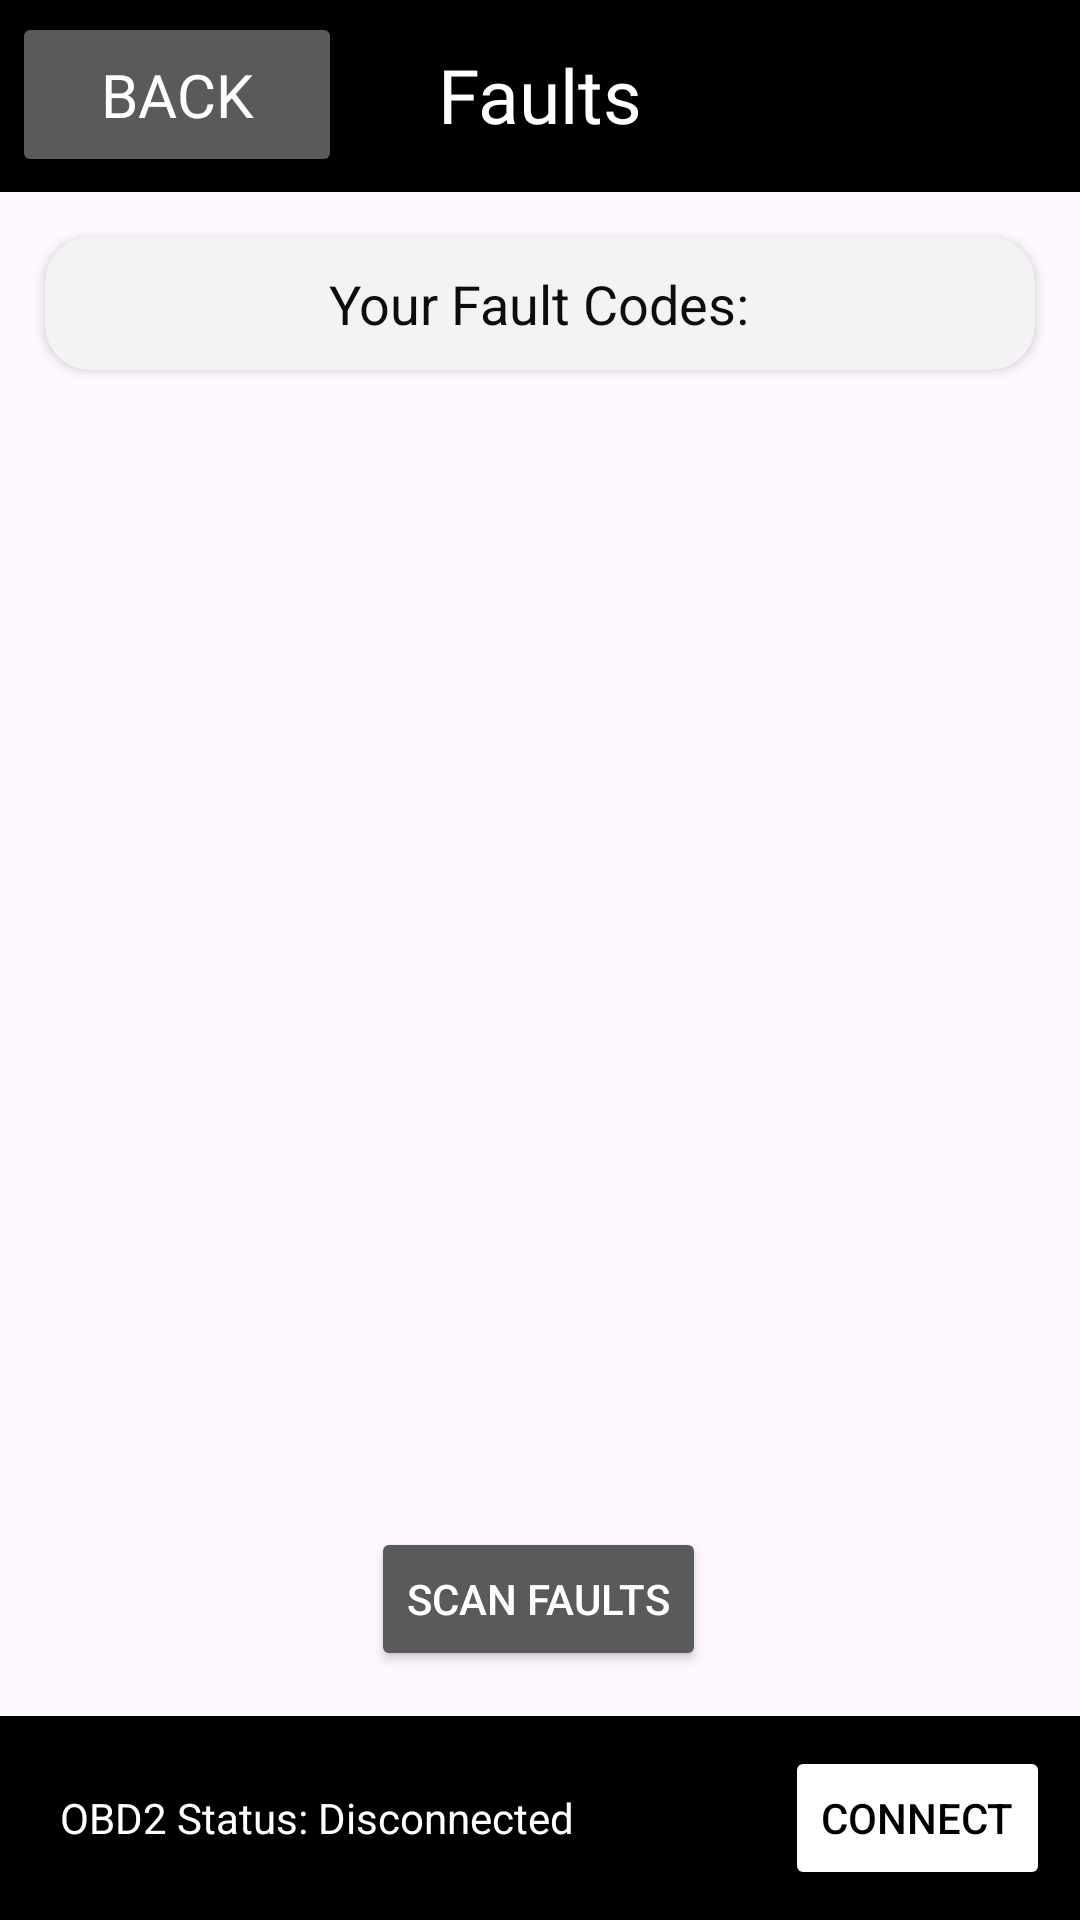

Here is an Android app screen rendered from its layout file. Give the layout XML and the strings, colors and styles it references.
<!-- AndroidManifest.xml: application theme Base.Theme.VMSOBD2 -->
<!-- res/layout/activity_engine_faults.xml -->
<?xml version="1.0" encoding="utf-8"?>
<androidx.constraintlayout.widget.ConstraintLayout xmlns:android="http://schemas.android.com/apk/res/android"
    xmlns:app="http://schemas.android.com/apk/res-auto"
    xmlns:tools="http://schemas.android.com/tools"
    android:id="@+id/main"
    android:layout_width="match_parent"
    android:layout_height="match_parent"
    android:theme="@style/ThemeOverlay.AppCompat.Dark.ActionBar"
    tools:context=".EngineFaults">

    <androidx.appcompat.widget.Toolbar
        android:id="@+id/toolbar"
        android:layout_width="0dp"
        android:layout_height="wrap_content"
        android:background="@color/black"
        android:theme="@style/ThemeOverlay.AppCompat.Dark.ActionBar"
        app:layout_constraintEnd_toEndOf="parent"
        app:layout_constraintStart_toStartOf="parent"
        app:layout_constraintTop_toTopOf="parent"

        />

    <TextView
        android:layout_width="300dp"
        android:layout_height="55dp"
        android:fontFamily="@font/roboto"
        android:gravity="center"
        android:text="Faults"
        android:textColor="@color/white"
        android:textSize="25sp"
        app:layout_constraintBottom_toBottomOf="parent"
        app:layout_constraintEnd_toEndOf="parent"
        app:layout_constraintHorizontal_bias="0.495"
        app:layout_constraintStart_toStartOf="parent"
        app:layout_constraintTop_toTopOf="parent"
        app:layout_constraintVertical_bias="0.007" />

    <Button
        android:id="@+id/btnBack"
        android:layout_width="110dp"
        android:layout_height="55dp"
        android:layout_marginStart="4dp"
        android:layout_marginTop="4dp"
        android:fontFamily="@font/roboto"
        android:onClick="goBack"
        android:text="Back"
        android:textColor="@color/white"
        android:textColorLink="@color/black"
        android:textSize="20sp"
        android:theme="@style/ThemeOverlay.AppCompat.Dark.ActionBar"
        app:layout_constraintStart_toStartOf="parent"
        app:layout_constraintTop_toTopOf="parent" />

    <include
        android:id="@+id/bottom_toolbar"
        layout="@layout/bottom_toolbar"
        app:layout_constraintEnd_toEndOf="parent"
        app:layout_constraintStart_toStartOf="parent" />

    <ScrollView
        android:id="@+id/ScrollView"
        android:layout_width="0dp"
        android:layout_height="0dp"
        android:layout_marginBottom="15dp"
        app:layout_constraintBottom_toTopOf="@id/btnScan"
        app:layout_constraintEnd_toEndOf="parent"
        app:layout_constraintStart_toStartOf="parent"
        app:layout_constraintTop_toBottomOf="@id/toolbar">

        <GridLayout
            android:id="@+id/gridLayout"
            android:layout_width="match_parent"
            android:layout_height="wrap_content"
            android:columnCount="1"
            android:rowCount="4">



            <androidx.cardview.widget.CardView
                android:layout_width="match_parent"
                android:layout_height="match_parent"
                android:layout_rowWeight="1"
                android:layout_columnWeight="1"
                android:layout_margin="15dp"
                android:backgroundTint="#f3f3f3"
                app:cardCornerRadius="15dp">

                <LinearLayout
                    android:layout_width="match_parent"
                    android:layout_height="match_parent"
                    android:gravity="center"
                    android:orientation="vertical">

                    <TextView
                        android:id="@+id/status"
                        android:layout_width="wrap_content"
                        android:layout_height="wrap_content"
                        android:layout_marginTop="10dp"
                        android:layout_marginBottom="10dp"
                        android:text="Your Fault Codes:"
                        android:textColor="#0D0D0D"
                        android:textSize="18sp"
                        app:layout_constraintBottom_toBottomOf="parent"
                        app:layout_constraintEnd_toEndOf="parent"
                        app:layout_constraintStart_toStartOf="parent"
                        app:layout_constraintTop_toBottomOf="@id/chooseDeviceButton"
                        app:layout_constraintVertical_bias="0.6" />
                </LinearLayout>
            </androidx.cardview.widget.CardView>


        </GridLayout>
    </ScrollView>

    <Button
        android:id="@+id/btnScan"
        android:layout_width="wrap_content"
        android:layout_height="wrap_content"
        android:layout_marginStart="144dp"
        android:layout_marginEnd="145dp"
        android:layout_marginBottom="15dp"
        android:onClick="run"
        android:textColor="@color/white"
        android:text="Scan Faults"
        app:layout_constraintBottom_toTopOf="@id/bottom_toolbar"
        app:layout_constraintEnd_toEndOf="parent"
        app:layout_constraintStart_toStartOf="parent" />


</androidx.constraintlayout.widget.ConstraintLayout>
<!-- res/layout/bottom_toolbar.xml (included above) -->
<?xml version="1.0" encoding="utf-8"?>
<LinearLayout xmlns:android="http://schemas.android.com/apk/res/android"
    xmlns:app="http://schemas.android.com/apk/res-auto"
    android:layout_width="match_parent"
    android:layout_height="wrap_content"
    android:background="@color/black"
    android:orientation="horizontal"
    android:padding="10dp"
    app:layout_constraintBottom_toBottomOf="parent">

    <TextView
        android:id="@+id/connection_status"
        android:layout_width="0dp"
        android:layout_height="wrap_content"
        android:layout_weight="1"
        android:gravity="center_vertical"
        android:paddingStart="10dp"
        android:paddingEnd="10dp"
        android:text="OBD2 Status: Disconnected"
        android:textColor="@color/white" />

    <Button
        android:id="@+id/btnConnect"
        android:layout_width="wrap_content"
        android:layout_height="wrap_content"
        android:backgroundTint="@color/white"
        android:text="Connect"
        android:textColor="@color/black" />
</LinearLayout>
<!-- resources referenced by this layout -->
<resources>
  <color name="black">#000000</color>
  <color name="white">#FFFFFFFF</color>
  <style name="Base.Theme.VMSOBD2" parent="Theme.Material3.DayNight.NoActionBar">
          <item name="colorPrimary">@color/black</item>
          <item name="android:textColorPrimary">@color/white</item>
          <item name="cardBackgroundColor">@color/skorowhite</item>
      </style>
  <color name="skorowhite">#E0DEDE</color>
</resources>
